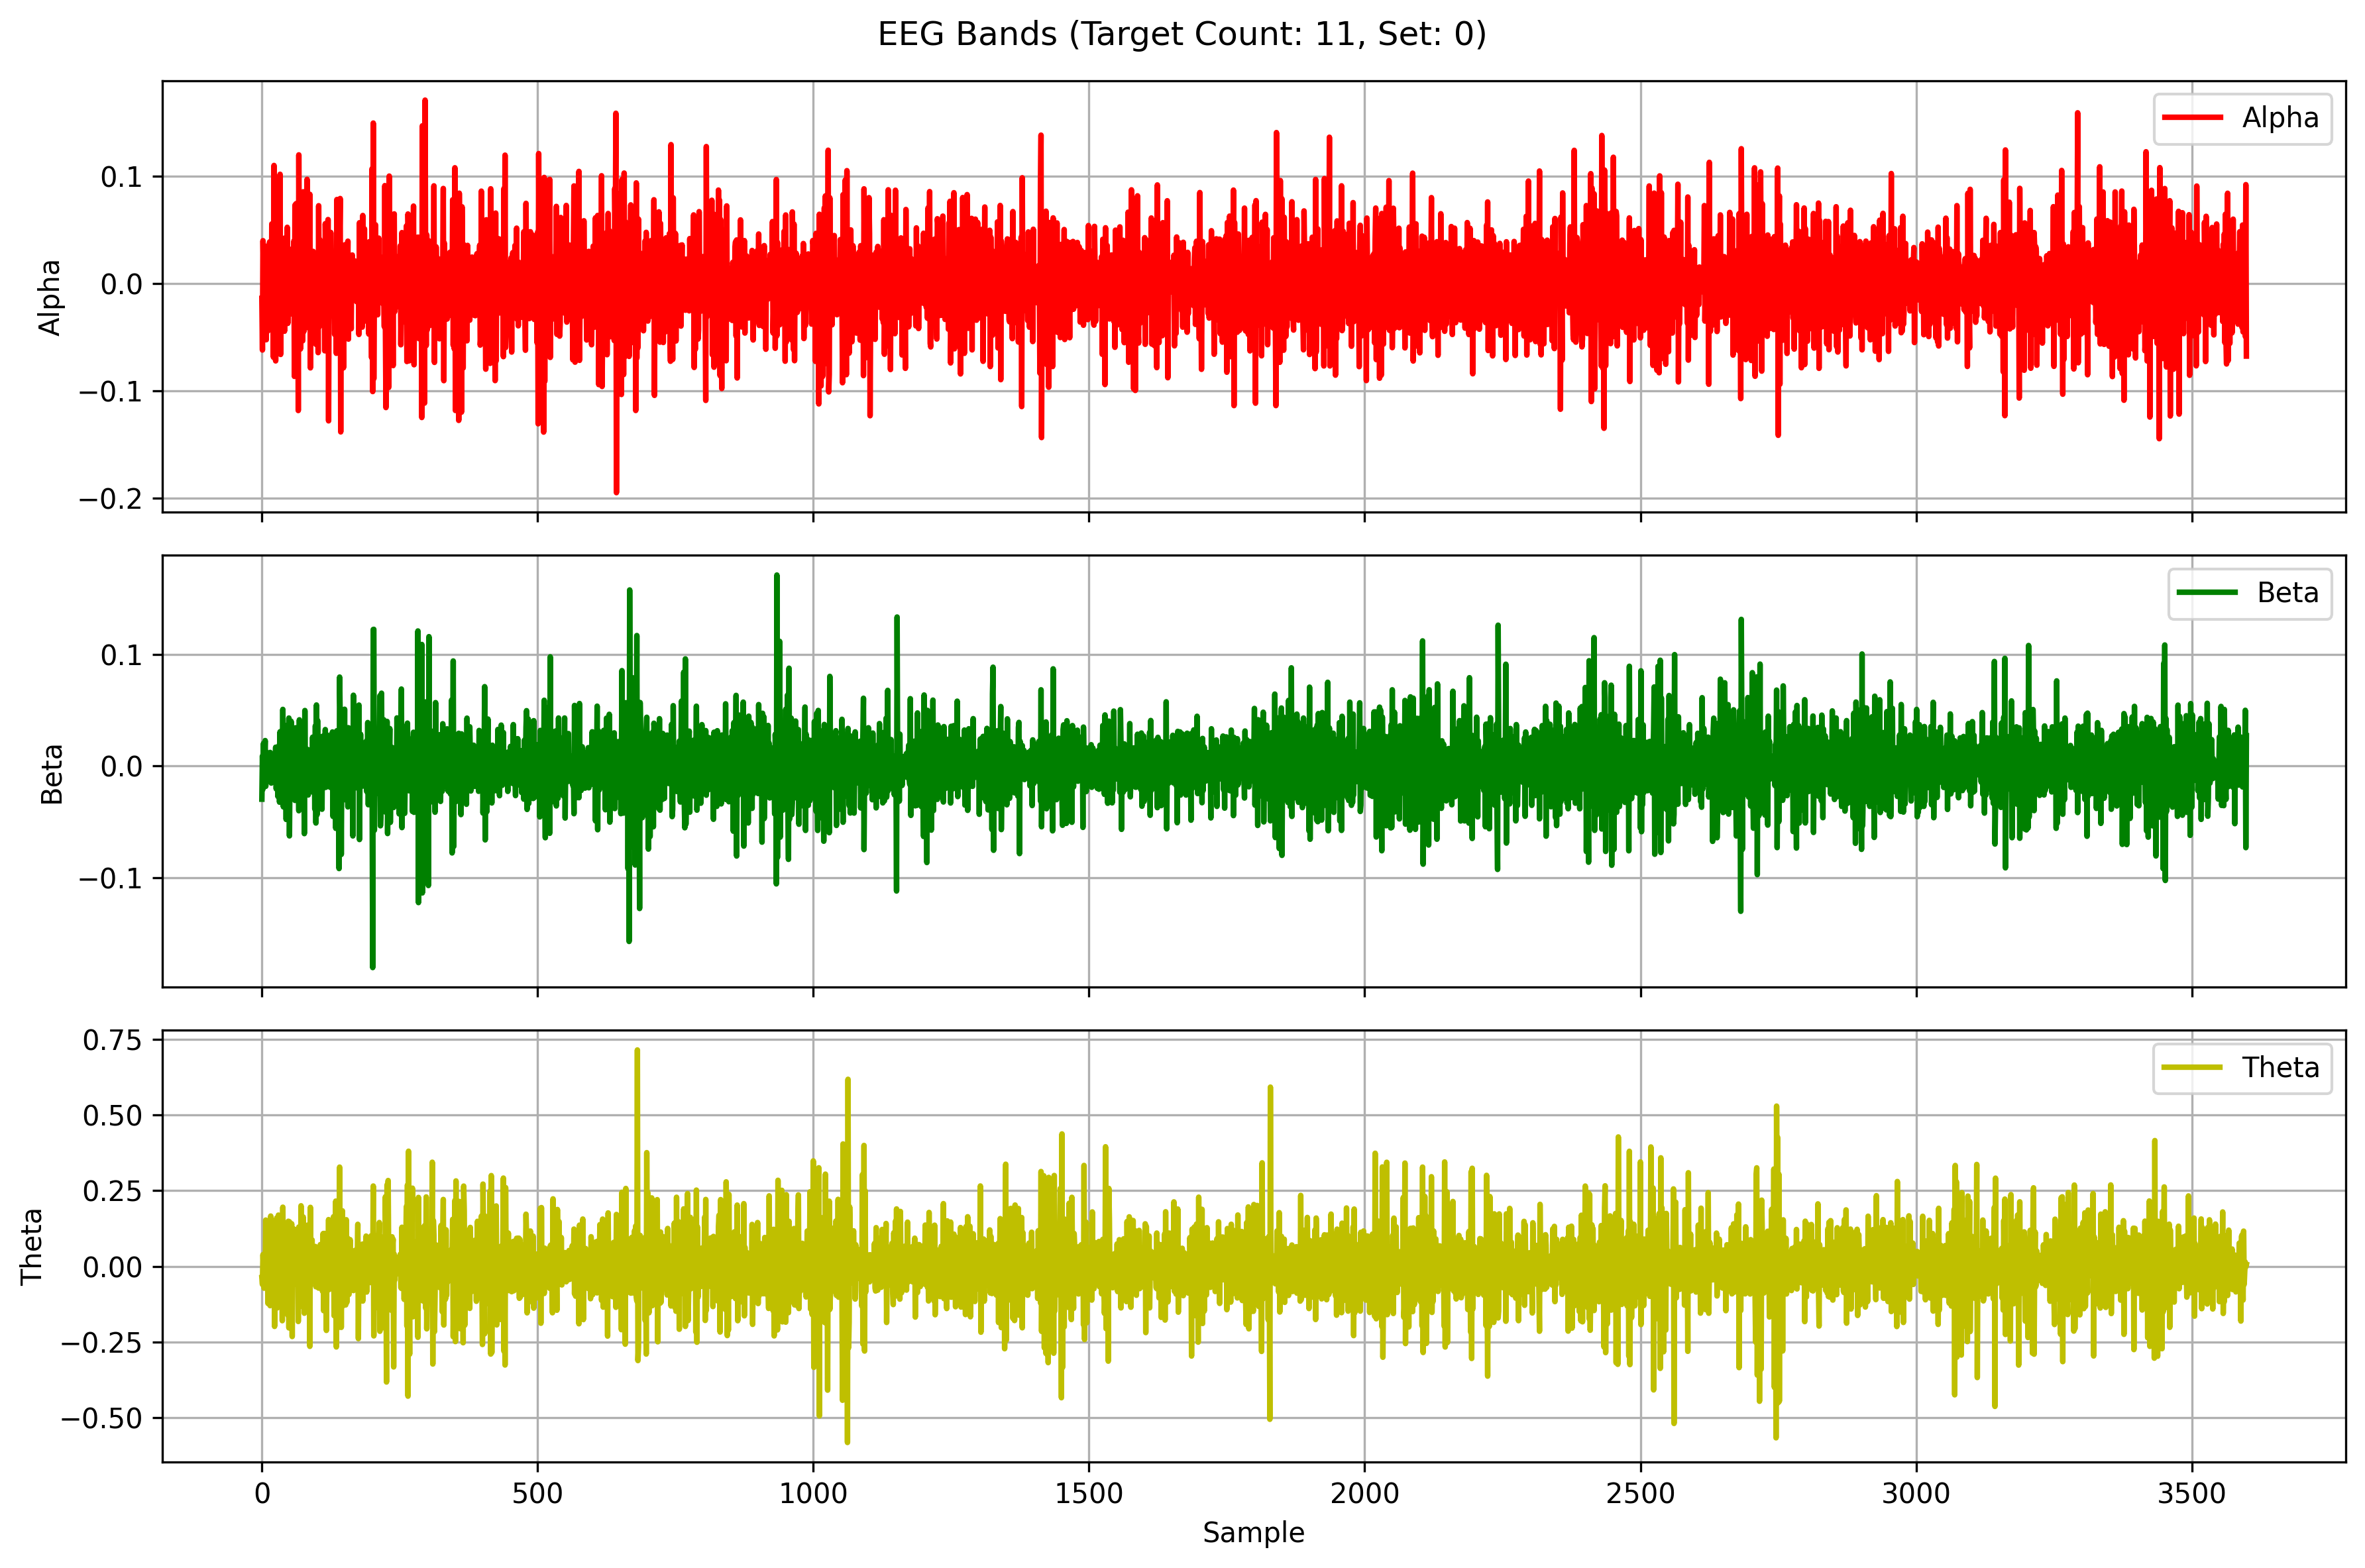

Data behind this chart, as committed beside it:
Alpha, Beta, Theta
-0.01377, -0.02992, -0.03681
-0.06184, 0.008835, -0.05984
0.03993, -0.02088, 0.03886
0.007809, 0.02019, -0.0114
0.009898, -0.01659, -0.07215
0.02356, 0.009263, -0.001053
-0.04847, 0.02261, -0.04227
0.03478, -0.01841, 0.1527
-0.05224, 0.01204, -0.07179
0.02115, -0.0126, 0.02538
0.02758, -0.002649, 0.08782
-0.04407, 0.007327, -0.1225
0.02361, -0.003699, 0.0812
-0.02862, -0.008276, -0.003487
0.03877, 0.006615, -0.1005
-0.01642, 0.01199, -0.1299
0.00313, -0.0004919, 0.1659
-0.04209, -0.0155, 0.02153
0.05555, -0.006305, 0.04708
-0.0316, 0.006434, 0.01524
-0.01237, 0.003367, -0.01677
-0.0686, 0.004432, -0.06096
0.11, -0.005102, 0.139
-0.01631, 0.001349, -0.1984
0.03394, 0.0009641, 0.01513
-0.07196, 0.01665, 0.06971
0.05253, -0.02073, -0.03517
0.003431, -0.001068, 0.1601
-0.02265, 0.01544, -0.1372
-0.03339, -0.02748, -0.1102
0.02663, 0.00285, 0.1691
-0.01099, 0.01825, -0.07095
-0.02693, -0.03261, 0.07716
0.1017, 0.03051, 0.01981
-0.06596, -0.01978, -0.1001
0.01223, 0.003303, -0.02672
0.04046, 0.02943, 0.0861
-0.01766, -0.03247, -0.1795
-0.03222, 0.05054, 0.1952
0.00932, -0.03681, -0.1198
-0.007536, 0.008426, -0.04604
-0.04437, -0.01632, 0.1287
0.04253, -0.005376, -0.01955
0.0256, 0.03613, -0.01962
-0.01948, -0.04806, 0.07495
-0.02447, 0.03409, -0.07233
0.05239, -0.007027, 0.1429
-0.03705, -0.00108, -0.1609
0.02203, 0.004658, 0.1488
0.01993, 0.04279, -0.2031
0.02295, -0.06281, 0.147
-0.02721, -1.0109492848684453e-05, -0.09473
-0.02827, -0.01723, 0.01526
-0.02645, 0.03991, -0.006651
0.001744, -0.01613, 0.1406
0.03241, 0.011, -0.2317
-0.01971, 0.003418, 0.1138
-0.01004, -0.01757, -0.005533
0.03953, 0.01219, -0.04321
-0.08638, 0.01698, 0.1225
... 3,540 more rows
